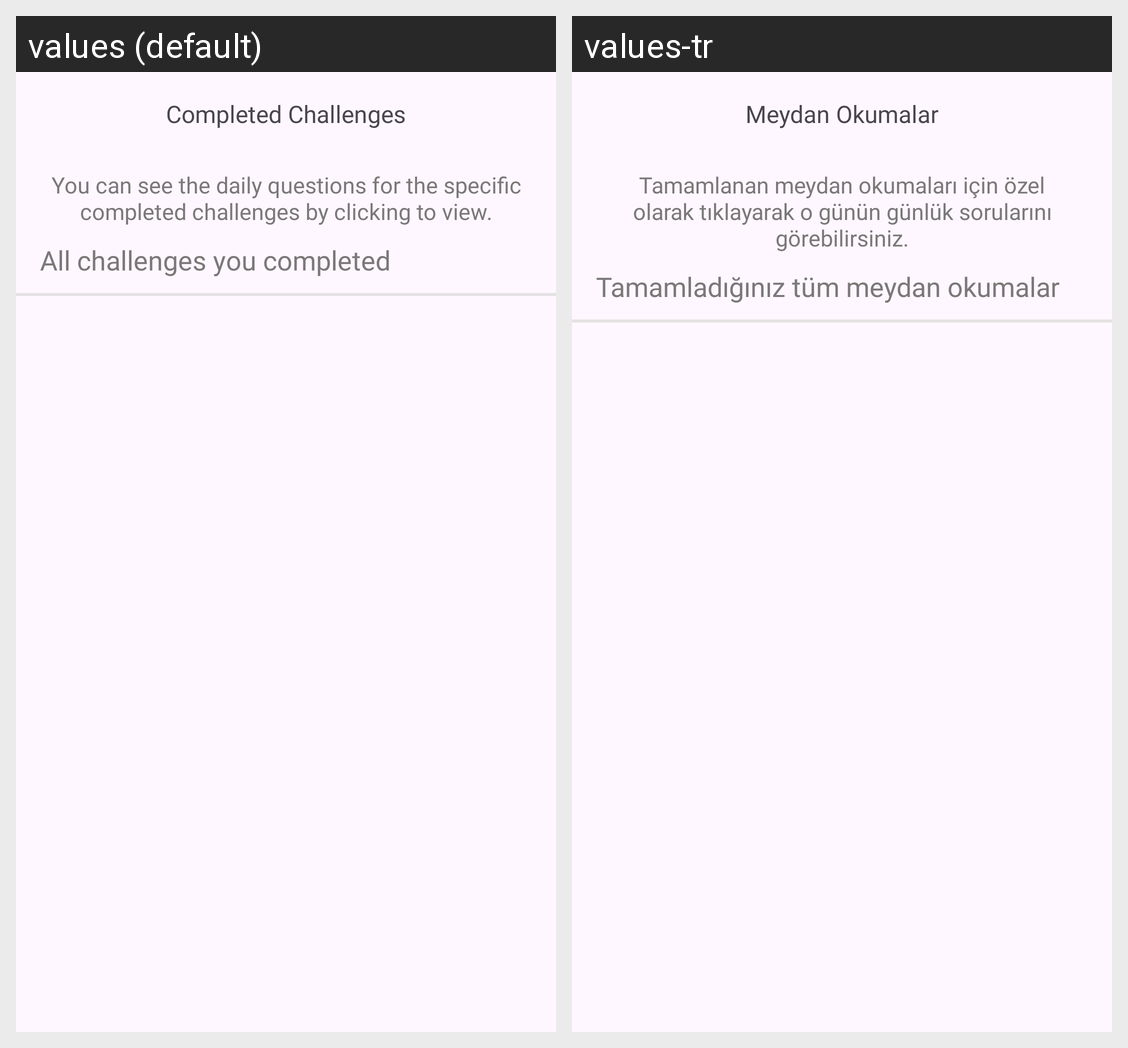

Locale-by-locale string values for the Android screen shown in this grid:
Android screen res/layout/fragment_completed_challenge.xml rendered under 2 locales, left to right: values (default), values-tr. Device: Nexus 5 (rendered at 1080×1920; each locale shown at half size, 540×960, under a caption strip naming it); theme Theme.ChallApp.
Strings drawn on this screen, with the default value and each locale's value (text and hints the layout hard-codes, and strings that could not be matched under every locale, appear in the picture but are not listed):

completed_challenges
  values: Completed Challenges
  values-tr: Meydan Okumalar

info_onClickCompletedChallenge
  values: You can see the daily questions for the specific completed challenges by clicking to view.
  values-tr: Tamamlanan meydan okumaları için özel olarak tıklayarak o günün günlük sorularını görebilirsiniz.

all_challenges_you_completed
  values: All challenges you completed
  values-tr: Tamamladığınız tüm meydan okumalar
